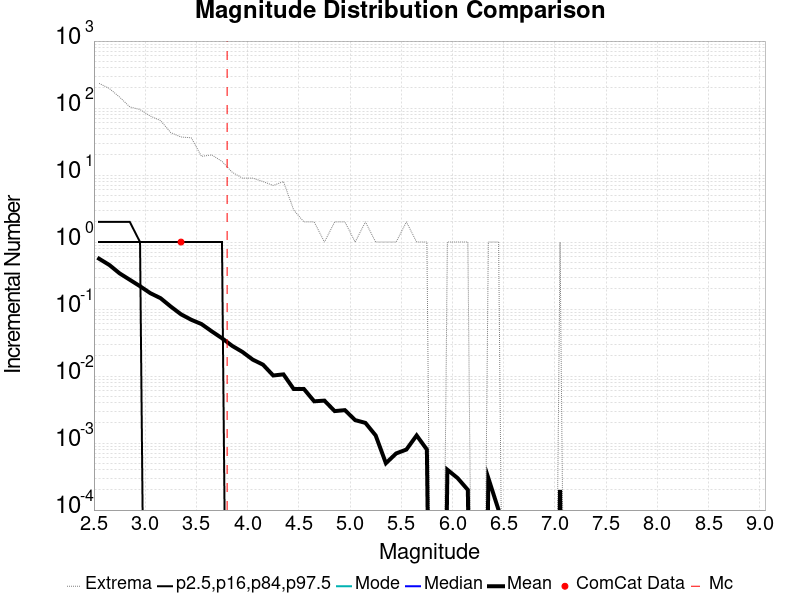

Source data for this figure (header and first rows):
Magnitude, ComCat Data, Simulation Mean, Simulation Median, Simulation Mode, Simulation Minimum, Simulation Maximum, 2.5 %-ile, 16 %-ile, 84 %-ile, 97.5 %-ile
2.55, 0.0, 0.5644, 0.0, 0.0, 0.0, 234.0, 0.0, 0.0, 1.0, 2.0
2.65, 0.0, 0.4555, 0.0, 0.0, 0.0, 196.0, 0.0, 0.0, 1.0, 2.0
2.75, 0.0, 0.3415, 0.0, 0.0, 0.0, 146.0, 0.0, 0.0, 1.0, 2.0
2.85, 0.0, 0.2736, 0.0, 0.0, 0.0, 104.0, 0.0, 0.0, 1.0, 2.0
2.95, 0.0, 0.2192, 0.0, 0.0, 0.0, 95.0, 0.0, 0.0, 1.0, 1.0
3.05, 0.0, 0.1728, 0.0, 0.0, 0.0, 76.0, 0.0, 0.0, 0.0, 1.0
3.15, 0.0, 0.1454, 0.0, 0.0, 0.0, 65.0, 0.0, 0.0, 0.0, 1.0
3.25, 0.0, 0.109, 0.0, 0.0, 0.0, 43.0, 0.0, 0.0, 0.0, 1.0
3.35, 1.0, 0.0835, 0.0, 0.0, 0.0, 37.0, 0.0, 0.0, 0.0, 1.0
3.45, 0.0, 0.0692, 0.0, 0.0, 0.0, 36.0, 0.0, 0.0, 0.0, 1.0
3.55, 0.0, 0.0597, 0.0, 0.0, 0.0, 19.0, 0.0, 0.0, 0.0, 1.0
3.65, 0.0, 0.0465, 0.0, 0.0, 0.0, 20.0, 0.0, 0.0, 0.0, 1.0
3.75, 0.0, 0.0367, 0.0, 0.0, 0.0, 16.0, 0.0, 0.0, 0.0, 1.0
3.85, 0.0, 0.0282, 0.0, 0.0, 0.0, 11.0, 0.0, 0.0, 0.0, 0.0
3.95, 0.0, 0.0229, 0.0, 0.0, 0.0, 9.0, 0.0, 0.0, 0.0, 0.0
4.05, 0.0, 0.0176, 0.0, 0.0, 0.0, 9.0, 0.0, 0.0, 0.0, 0.0
4.15, 0.0, 0.0148, 0.0, 0.0, 0.0, 8.0, 0.0, 0.0, 0.0, 0.0
4.25, 0.0, 0.0102, 0.0, 0.0, 0.0, 7.0, 0.0, 0.0, 0.0, 0.0
4.35, 0.0, 0.0106, 0.0, 0.0, 0.0, 8.0, 0.0, 0.0, 0.0, 0.0
4.45, 0.0, 0.0064, 0.0, 0.0, 0.0, 3.0, 0.0, 0.0, 0.0, 0.0
4.55, 0.0, 0.0064, 0.0, 0.0, 0.0, 2.0, 0.0, 0.0, 0.0, 0.0
4.65, 0.0, 0.0042, 0.0, 0.0, 0.0, 2.0, 0.0, 0.0, 0.0, 0.0
4.75, 0.0, 0.0043, 0.0, 0.0, 0.0, 1.0, 0.0, 0.0, 0.0, 0.0
4.85, 0.0, 0.003, 0.0, 0.0, 0.0, 2.0, 0.0, 0.0, 0.0, 0.0
4.95, 0.0, 0.0031, 0.0, 0.0, 0.0, 2.0, 0.0, 0.0, 0.0, 0.0
5.05, 0.0, 0.0022, 0.0, 0.0, 0.0, 1.0, 0.0, 0.0, 0.0, 0.0
5.15, 0.0, 0.002, 0.0, 0.0, 0.0, 2.0, 0.0, 0.0, 0.0, 0.0
5.25, 0.0, 0.0013, 0.0, 0.0, 0.0, 1.0, 0.0, 0.0, 0.0, 0.0
5.35, 0.0, 5.0E-4, 0.0, 0.0, 0.0, 1.0, 0.0, 0.0, 0.0, 0.0
5.45, 0.0, 7.0E-4, 0.0, 0.0, 0.0, 1.0, 0.0, 0.0, 0.0, 0.0
5.55, 0.0, 8.0E-4, 0.0, 0.0, 0.0, 2.0, 0.0, 0.0, 0.0, 0.0
5.65, 0.0, 0.0013, 0.0, 0.0, 0.0, 1.0, 0.0, 0.0, 0.0, 0.0
5.75, 0.0, 8.0E-4, 0.0, 0.0, 0.0, 1.0, 0.0, 0.0, 0.0, 0.0
5.85, 0.0, 0.0, 0.0, 0.0, 0.0, 0.0, 0.0, 0.0, 0.0, 0.0
5.95, 0.0, 4.0E-4, 0.0, 0.0, 0.0, 1.0, 0.0, 0.0, 0.0, 0.0
6.05, 0.0, 3.0E-4, 0.0, 0.0, 0.0, 1.0, 0.0, 0.0, 0.0, 0.0
6.15, 0.0, 2.0E-4, 0.0, 0.0, 0.0, 1.0, 0.0, 0.0, 0.0, 0.0
6.25, 0.0, 0.0, 0.0, 0.0, 0.0, 0.0, 0.0, 0.0, 0.0, 0.0
6.35, 0.0, 3.0E-4, 0.0, 0.0, 0.0, 1.0, 0.0, 0.0, 0.0, 0.0
6.45, 0.0, 1.0E-4, 0.0, 0.0, 0.0, 1.0, 0.0, 0.0, 0.0, 0.0
6.55, 0.0, 0.0, 0.0, 0.0, 0.0, 0.0, 0.0, 0.0, 0.0, 0.0
6.65, 0.0, 0.0, 0.0, 0.0, 0.0, 0.0, 0.0, 0.0, 0.0, 0.0
6.75, 0.0, 0.0, 0.0, 0.0, 0.0, 0.0, 0.0, 0.0, 0.0, 0.0
6.85, 0.0, 0.0, 0.0, 0.0, 0.0, 0.0, 0.0, 0.0, 0.0, 0.0
6.95, 0.0, 0.0, 0.0, 0.0, 0.0, 0.0, 0.0, 0.0, 0.0, 0.0
7.05, 0.0, 2.0E-4, 0.0, 0.0, 0.0, 1.0, 0.0, 0.0, 0.0, 0.0
7.15, 0.0, 0.0, 0.0, 0.0, 0.0, 0.0, 0.0, 0.0, 0.0, 0.0
7.25, 0.0, 0.0, 0.0, 0.0, 0.0, 0.0, 0.0, 0.0, 0.0, 0.0
7.35, 0.0, 0.0, 0.0, 0.0, 0.0, 0.0, 0.0, 0.0, 0.0, 0.0
7.45, 0.0, 0.0, 0.0, 0.0, 0.0, 0.0, 0.0, 0.0, 0.0, 0.0
7.55, 0.0, 0.0, 0.0, 0.0, 0.0, 0.0, 0.0, 0.0, 0.0, 0.0
7.65, 0.0, 0.0, 0.0, 0.0, 0.0, 0.0, 0.0, 0.0, 0.0, 0.0
7.75, 0.0, 0.0, 0.0, 0.0, 0.0, 0.0, 0.0, 0.0, 0.0, 0.0
7.85, 0.0, 0.0, 0.0, 0.0, 0.0, 0.0, 0.0, 0.0, 0.0, 0.0
7.95, 0.0, 0.0, 0.0, 0.0, 0.0, 0.0, 0.0, 0.0, 0.0, 0.0
8.05, 0.0, 0.0, 0.0, 0.0, 0.0, 0.0, 0.0, 0.0, 0.0, 0.0
8.15, 0.0, 0.0, 0.0, 0.0, 0.0, 0.0, 0.0, 0.0, 0.0, 0.0
8.25, 0.0, 0.0, 0.0, 0.0, 0.0, 0.0, 0.0, 0.0, 0.0, 0.0
8.35, 0.0, 0.0, 0.0, 0.0, 0.0, 0.0, 0.0, 0.0, 0.0, 0.0
8.45, 0.0, 0.0, 0.0, 0.0, 0.0, 0.0, 0.0, 0.0, 0.0, 0.0
... 6 more rows
